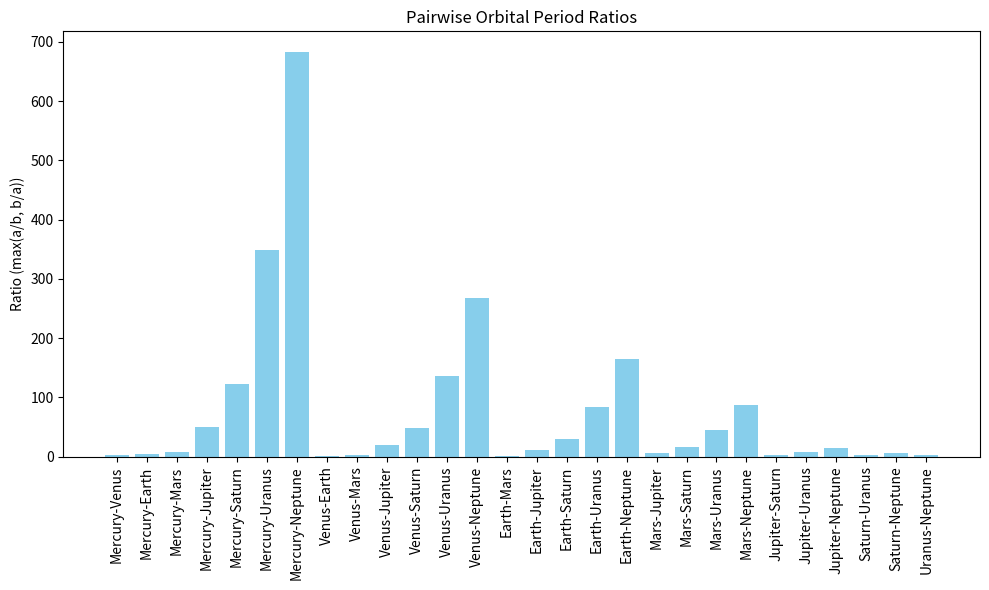
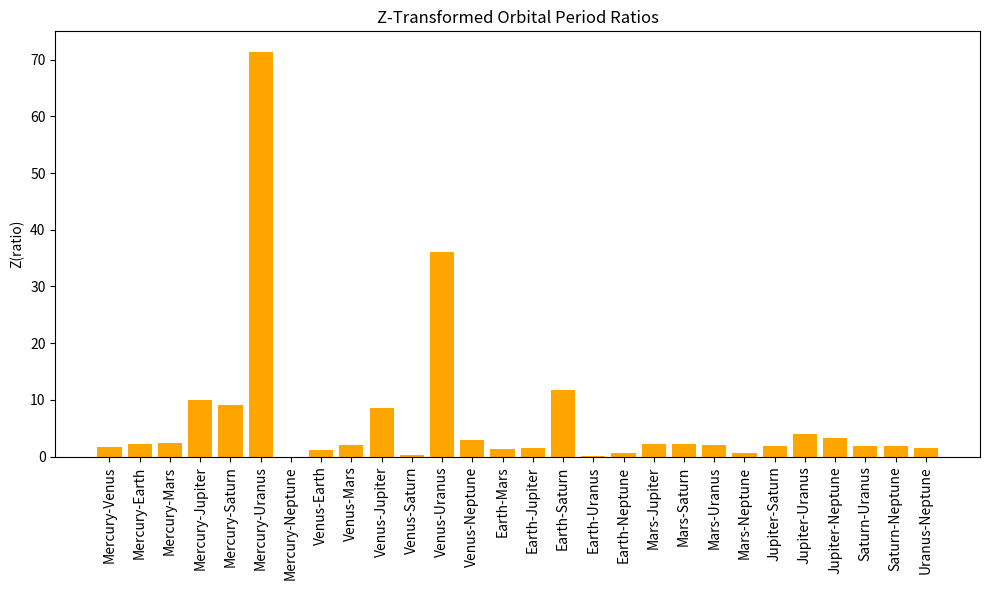
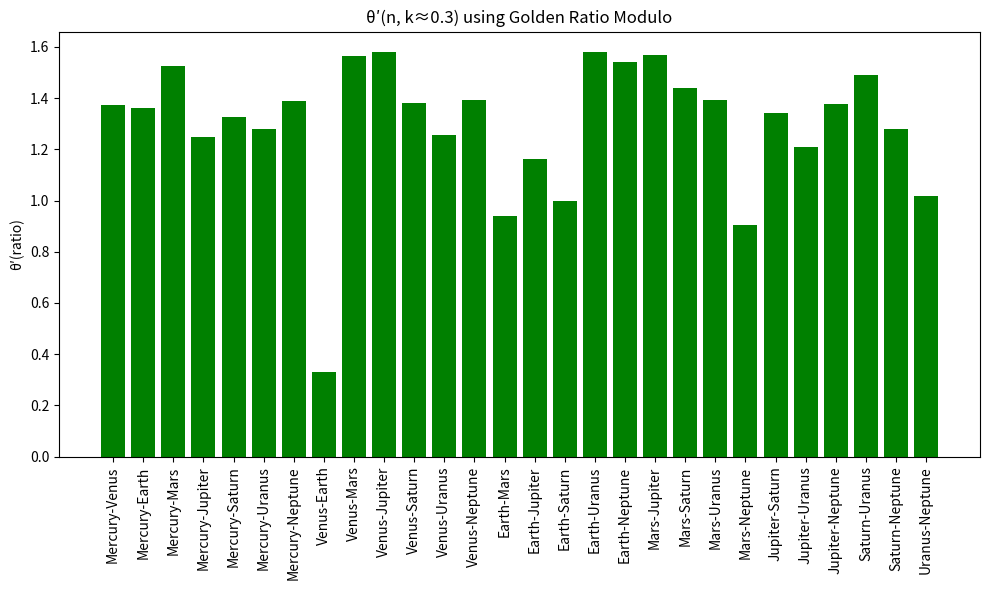
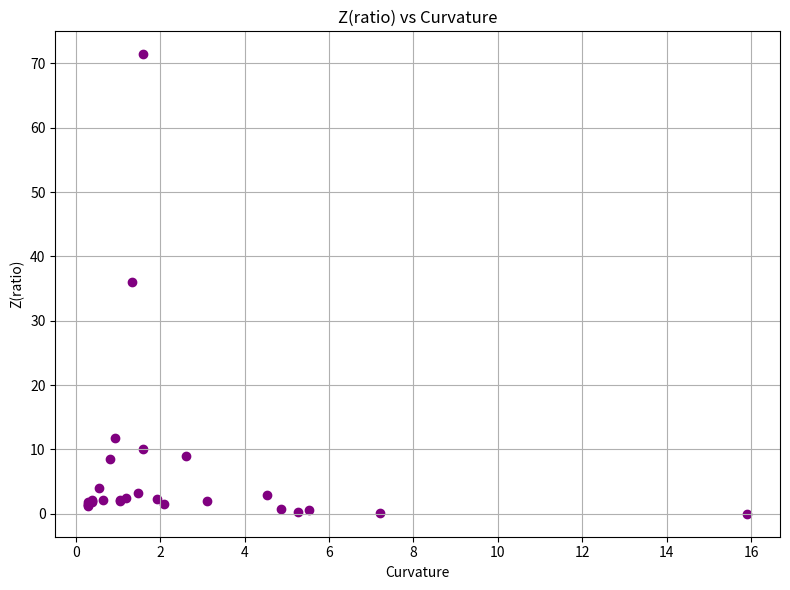
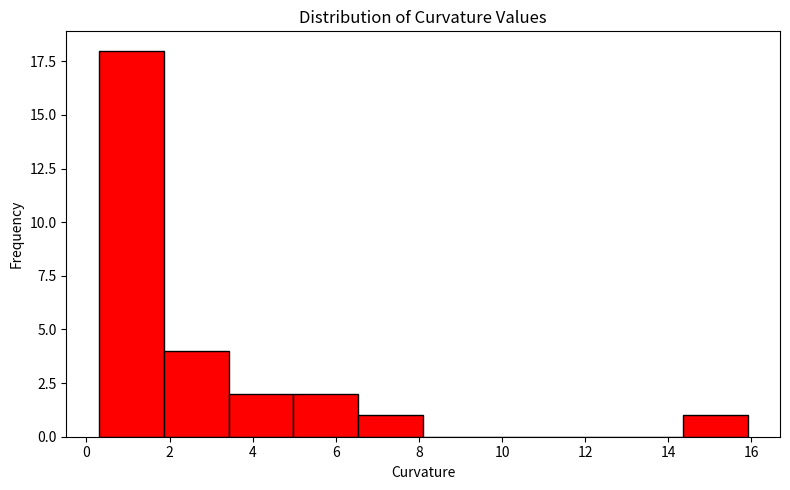

Source code (Python) for these figures, in order:
# Let's begin building a refactored version of the original script with added visualizations and analysis.
# This version will include:
# - Pairwise period ratio analysis
# - Z-transformation mapping
# - θ′ transformation plots
# - Distribution of curvature values
# - Heatmap and scatterplot outputs

from math import isclose
import numpy as np
import matplotlib.pyplot as plt
import itertools

# Constants
PHI = (1 + np.sqrt(5)) / 2
E_SQUARED = np.exp(2)

# Orbital periods in Earth years
orbital_periods = {
    "Mercury": 0.241,
    "Venus": 0.615,
    "Earth": 1.000,
    "Mars": 1.881,
    "Jupiter": 11.863,
    "Saturn": 29.447,
    "Uranus": 84.017,
    "Neptune": 164.791
}

# Functions
def curvature(n):
    n_int = int(round(n))
    d_n = len([i for i in range(1, n_int + 1) if n_int % i == 0])
    return d_n * np.log(n_int + 1) / E_SQUARED

def Z(n, kappa=None):
    if kappa is None:
        kappa = curvature(n)
    return n / np.exp(kappa)

def theta_prime(n, k, phi=PHI):
    return phi * ((n % phi) / phi) ** k

def pairwise_ratios(periods):
    pairs = list(itertools.combinations(periods.items(), 2))
    data = []
    for (a_name, a), (b_name, b) in pairs:
        ratio = max(a / b, b / a)
        label = f"{a_name}-{b_name}"
        data.append((label, ratio))
    return data

# Compute values
ratios_data = pairwise_ratios(orbital_periods)
labels, ratios = zip(*ratios_data)
curvatures = [curvature(r) for r in ratios]
z_values = [Z(r, kappa=k) for r, k in zip(ratios, curvatures)]
theta_values = [theta_prime(r, k=0.3) for r in ratios]

# Plot 1: Bar plot of period ratios
plt.figure(figsize=(10, 6))
plt.bar(labels, ratios, color='skyblue')
plt.xticks(rotation=90)
plt.title("Pairwise Orbital Period Ratios")
plt.ylabel("Ratio (max(a/b, b/a))")
plt.tight_layout()
plt.show()

# Plot 2: Z-transformed ratios
plt.figure(figsize=(10, 6))
plt.bar(labels, z_values, color='orange')
plt.xticks(rotation=90)
plt.title("Z-Transformed Orbital Period Ratios")
plt.ylabel("Z(ratio)")
plt.tight_layout()
plt.show()

# Plot 3: θ′ values
plt.figure(figsize=(10, 6))
plt.bar(labels, theta_values, color='green')
plt.xticks(rotation=90)
plt.title(r"θ′(n, k≈0.3) using Golden Ratio Modulo")
plt.ylabel(r"θ′(ratio)")
plt.tight_layout()
plt.show()

# Plot 4: Scatter Z vs Curvature
plt.figure(figsize=(8, 6))
plt.scatter(curvatures, z_values, c='purple')
plt.title("Z(ratio) vs Curvature")
plt.xlabel("Curvature")
plt.ylabel("Z(ratio)")
plt.grid(True)
plt.tight_layout()
plt.show()

# Plot 5: Histogram of curvature values
plt.figure(figsize=(8, 5))
plt.hist(curvatures, bins=10, color='red', edgecolor='black')
plt.title("Distribution of Curvature Values")
plt.xlabel("Curvature")
plt.ylabel("Frequency")
plt.tight_layout()
plt.show()
